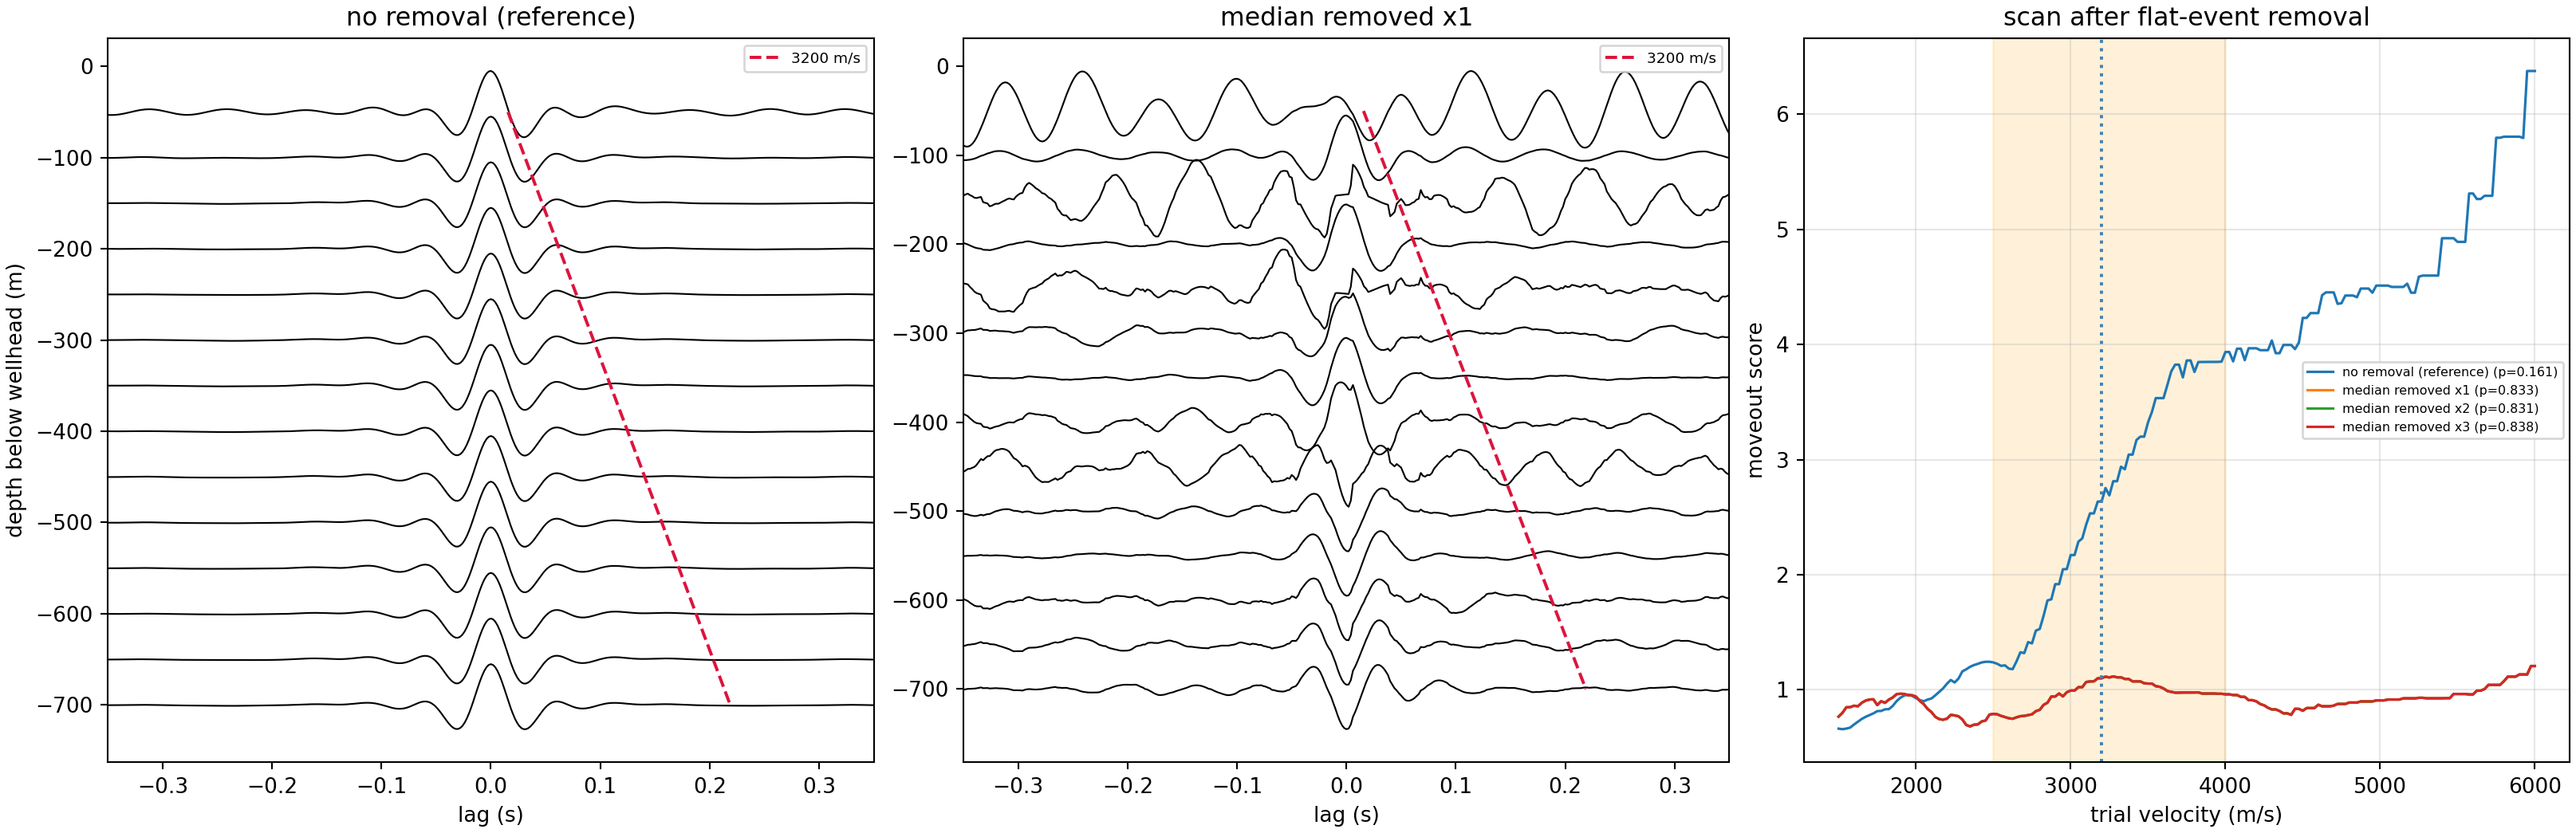

Reproduce this figure in Python.
#!/usr/bin/env python3
"""Median flat-event removal on the Figure 7c gather, then rescore.

THE GAP THIS FILLS.  Every method tried so far attacks the pedestal BEFORE or
DURING correlation: F-K wedges (hard and tapered), median common-mode removal,
rank-k subspace projection, phase cross-correlation. The VSP wavefield-separation
literature also uses a fourth family that none of those cover -- MEDIAN FILTERING
ALONG THE OFFSET AXIS OF THE FINAL GATHER, applied to suppress a flat
(zero-moveout) event while preserving events that move out. It appears throughout
that literature (Rao & Wang 2016 combine f-k with median filtering; Radon-
constrained median filtering is a standard VSP separator).

WHY IT SHOULD WORK HERE WHEN THE OTHERS DID NOT.  The measured properties of the
contaminant are:
  - common to all channels     -> the per-sample median removes it pre-correlation
  - phase-coherent, not amplitude-driven -> PCC (amplitude-blind) does NOT remove it
  - BROAD in lag               -> no slowness mute separates it; muting faster than
                                  8000/6000/5000/4200 m/s leaves corr(v,score) at
                                  +0.957/+0.940/+0.934/+0.914
A broad lobe at the SAME LAG in every trace is, by definition, a flat event in the
gather. Slowness filters fail on it because it is broad; a median across offsets
does not care about its width, only that it is at a common lag. Conversely a real
3200 m/s arrival sits at t = x/3200, i.e. a DIFFERENT lag in every trace, so the
across-offset median at any given lag sees it in at most one or two traces and it
survives the subtraction.

The other reason to do this at the gather stage: the pre-correlation median leaves
a residual (a_i - median(a))*c(t) that is coherent and therefore ACCUMULATES under
stacking. Measured: corr(v,score) is -0.381 for one day but +0.951 once four days
are coherently stacked. A post-stack removal is applied after that accumulation
has already happened, so it is not defeated by it.

CONTROLS.  Same receiver-order permutation null and the same precondition gate as
the rest of the tree: no recovery is declared unless the pedestal is suppressed,
the peak lies inside 2500-4000 m/s and off the scan edge, the causal side
dominates at 3200 m/s, and familywise p < 0.05.

IMPORTANT CAVEAT, stated before the result.  Subtracting an across-offset median
is itself a filter, and it could in principle create apparent moveout from
nothing. That is exactly the failure that has recurred in this project, so the
null here is computed by applying THE IDENTICAL removal to each permuted gather.
The null therefore carries the operator, and a p-value from it cannot be inflated
by the removal itself.

Output: ambient_flat_event_removal.{npz,png,txt}
"""
from __future__ import annotations

import argparse
import glob
from pathlib import Path

import numpy as np
import matplotlib
matplotlib.use("Agg")
import matplotlib.pyplot as plt
from scipy.signal import hilbert

HERE = Path(__file__).resolve().parent
STEM = HERE / "ambient_flat_event_removal"
AGG = HERE / "ambient_transfer" / "lellouch2019_exact_stack"

V_REF, V_LO, V_HI = 3200.0, 2500.0, 4000.0
VELOCITY_GRID = np.arange(1500.0, 6000.1, 25.0)
GATE_S = 0.012
NULL_COUNT = 4000
SEED = 20260814


def remove_flat(gather, passes=1):
    """Subtract the across-offset median trace. Repeat `passes` times."""
    g = gather.copy()
    for _ in range(max(1, passes)):
        g = g - np.median(g, axis=0, keepdims=True)
    return g


def score(gather, lags, offsets, v, sign=1.0):
    env = np.abs(hilbert(gather, axis=1))
    env = env / np.maximum(np.median(env, axis=1, keepdims=True), 1e-30)
    half = max(1, int(GATE_S / (lags[1] - lags[0])))
    vals = []
    for row, x in zip(env, offsets):
        k = int(np.argmin(np.abs(lags - sign * x / v)))
        lo, hi = max(0, k - half), min(len(lags), k + half + 1)
        vals.append(row[lo:hi].mean())
    return float(np.median(vals))


def curve(gather, lags, offsets, sign=1.0, grid=VELOCITY_GRID):
    return np.array([score(gather, lags, offsets, v, sign) for v in grid])


def evaluate(gather, lags, offsets, label, passes, log, rng):
    """Apply the removal, score it, and null it with the SAME removal applied."""
    g = remove_flat(gather, passes) if passes else gather
    cs = curve(g, lags, offsets)
    ac = curve(g, lags, offsets, sign=-1.0)
    k = int(np.argmax(cs))
    coarse = VELOCITY_GRID[::4]
    nulls = np.empty(NULL_COUNT)
    for i in range(NULL_COUNT):
        p = rng.permutation(len(offsets))
        gp = remove_flat(gather[p], passes) if passes else gather[p]
        nulls[i] = max(score(gp, lags, offsets, v) for v in coarse)
    n95 = float(np.percentile(nulls, 95))
    pval = float((np.sum(nulls >= cs[k]) + 1) / (NULL_COUNT + 1))
    corr_v = float(np.corrcoef(VELOCITY_GRID, cs)[0, 1])
    c32 = float(np.interp(V_REF, VELOCITY_GRID, cs))
    a32 = float(np.interp(V_REF, VELOCITY_GRID, ac))
    ratio = c32 / a32 if a32 else np.nan

    ped = abs(corr_v) < 0.5
    fan = V_LO <= VELOCITY_GRID[k] <= V_HI
    edge = k not in (0, len(cs) - 1)
    dom = ratio > 1.0
    ok = all((ped, fan, edge, dom, pval < 0.05))

    log.append("--- %s ---" % label)
    log.append("  corr(velocity, score) %+.3f   peak %.4f at %.0f m/s"
               % (corr_v, cs[k], VELOCITY_GRID[k]))
    log.append("  at 3200: causal %.4f acausal %.4f ratio %.2f" % (c32, a32, ratio))
    log.append("  null95 %.4f | observed %.4f | p = %.4f" % (n95, cs[k], pval))
    log.append("  preconditions: pedestal %s | in fan %s | off edge %s | causal %s | p<0.05 %s"
               % (ped, fan, edge, dom, pval < 0.05))
    log.append("  >>> RECOVERED <<<" if ok else "  not recovered")
    log.append("")
    return dict(g=g, cs=cs, ac=ac, k=k, n95=n95, p=pval, corr_v=corr_v,
                c32=c32, a32=a32, ratio=ratio, ok=ok, nulls=nulls)


def main():
    ap = argparse.ArgumentParser()
    ap.add_argument("--branch", choices=("base", "cm"), default="base")
    a = ap.parse_args()
    log = []
    def say(s):
        print(s, flush=True); log.append(s)

    suffix = "_cm" if a.branch == "cm" else ""
    cands = [str(AGG / "_authoritative_38993456" /
                 ("aggregate_2024-12-20_src23_ram0p1_cross_correlation_ordered_r0%s.npz" % suffix))]
    cands += sorted(glob.glob(str(AGG / ("aggregate_2024-12-20_*_ordered_r0%s.npz" % suffix))))
    src = next((c for c in cands if Path(c).is_file()), None)
    if src is None:
        raise SystemExit("no aggregate for branch " + a.branch)
    d = np.load(src, allow_pickle=True)
    lags = d["lags_s"] if "lags_s" in d.files else d["lags"]
    gather = np.asarray(d["r_plus_minus_10_correlation"], dtype=float)
    offsets = np.asarray(d["offsets_m"], dtype=float)

    say("Median flat-event removal along the offset axis, then rescore")
    say("  source %s" % Path(src).name)
    say("  %d offsets %.0f-%.0f m, %d lags" % (len(offsets), offsets.min(), offsets.max(), len(lags)))
    say("  null: the IDENTICAL removal is applied to every permuted gather, so the")
    say("        operator is inside the null and cannot inflate the p-value")
    say("")

    rng = np.random.default_rng(SEED)
    res = {}
    for passes, lab in ((0, "no removal (reference)"), (1, "median removed x1"),
                        (2, "median removed x2"), (3, "median removed x3")):
        res[lab] = evaluate(gather, lags, offsets, lab, passes, log, rng)
        print("\n".join(log[-7:]), flush=True)

    best = min(res.items(), key=lambda kv: abs(kv[1]["corr_v"]))
    say("Best pedestal suppression: %s at corr = %+.3f" % (best[0], best[1]["corr_v"]))
    if any(v["ok"] for v in res.values()):
        say("At least one configuration satisfies every precondition.")
    else:
        say("No configuration satisfies every precondition. Flat-event removal does")
        say("not expose a 3200 m/s arrival in this gather.")

    fig, ax = plt.subplots(1, 3, figsize=(17, 5.5), constrained_layout=True)
    for a_, lab in ((ax[0], "no removal (reference)"), (ax[1], "median removed x1")):
        g = res[lab]["g"]; gn = g / np.maximum(np.abs(g).max(axis=1, keepdims=True), 1e-30)
        for o, row in zip(offsets, gn):
            a_.plot(lags, -o + row * 45, "k-", lw=0.8)
        a_.plot(offsets / V_REF, -offsets, "--", color="crimson", lw=1.5, label="3200 m/s")
        a_.set_xlim(-0.35, 0.35); a_.set_xlabel("lag (s)"); a_.legend(fontsize=7); a_.set_title(lab)
    ax[0].set_ylabel("depth below wellhead (m)")
    for lab, v in res.items():
        ax[2].plot(VELOCITY_GRID, v["cs"], lw=1.2, label="%s (p=%.3f)" % (lab, v["p"]))
    ax[2].axvline(V_REF, color="steelblue", ls=":")
    ax[2].axvspan(V_LO, V_HI, color="orange", alpha=.15)
    ax[2].set_xlabel("trial velocity (m/s)"); ax[2].set_ylabel("moveout score")
    ax[2].legend(fontsize=6); ax[2].grid(alpha=.3); ax[2].set_title("scan after flat-event removal")
    fig.savefig(str(STEM) + ".png", dpi=190)
    np.savez(str(STEM) + ".npz", lags=lags, offsets=offsets, grid=VELOCITY_GRID,
             **{("%s_%s" % (k.replace(" ", "_").replace("(", "").replace(")", ""), f)): v[f]
                for k, v in res.items() for f in ("cs", "ac", "p", "corr_v")})
    Path(str(STEM) + ".txt").write_text("\n".join(log) + "\n")
    say("wrote %s.{npz,png,txt}" % STEM.name)


if __name__ == "__main__":
    main()
